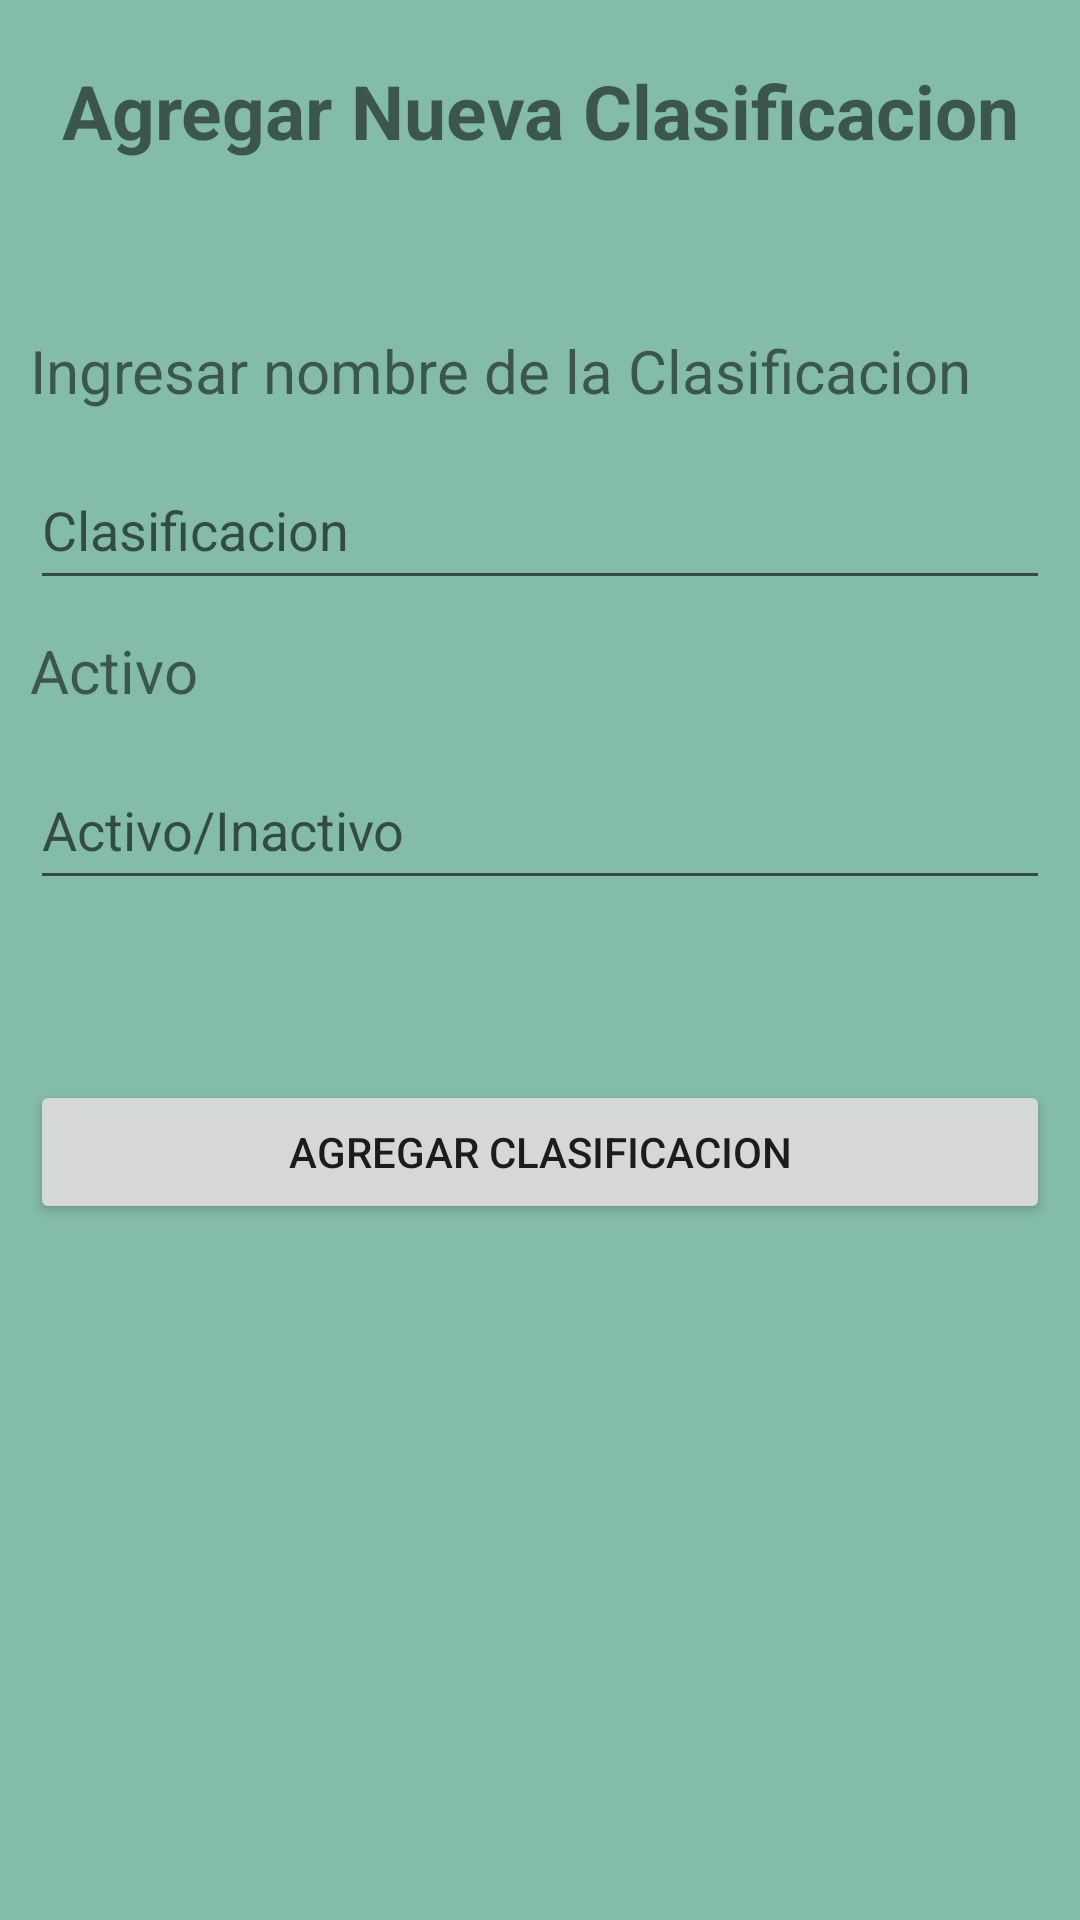

This screen was rendered from an Android layout file. Write that file and the resources it references.
<!-- AndroidManifest.xml: application theme Theme.PracticaRoom -->
<!-- res/layout/fragment_add_clasificacion.xml -->
<?xml version="1.0" encoding="utf-8"?>

<FrameLayout xmlns:android="http://schemas.android.com/apk/res/android"
    xmlns:tools="http://schemas.android.com/tools"
    android:layout_width="match_parent"
    android:layout_height="match_parent"
    tools:context=".AddClasificacionFragment"
    android:background="@color/verde">

    <RelativeLayout
        android:layout_width="match_parent"
        android:layout_height="match_parent"
        android:layout_margin="10dp">

        <TextView
            android:id="@+id/txt1"
            android:layout_width="match_parent"
            android:layout_height="50dp"
            android:layout_alignParentTop="true"
            android:layout_marginTop="10dp"
            android:text="Agregar Nueva Clasificacion"
            android:textAlignment="center"
            android:textSize="25sp"
            android:textStyle="bold" />

        <TextView
            android:id="@+id/txt2"
            android:layout_width="368dp"
            android:layout_height="wrap_content"
            android:layout_marginTop="100dp"
            android:text="Ingresar nombre de la Clasificacion"
            android:textSize="20sp" />

        <EditText
            android:id="@+id/etNombreClasificacion"
            android:layout_width="match_parent"
            android:layout_height="50dp"
            android:layout_marginTop="140dp"
            android:hint="Clasificacion"
            android:inputType="text" />

        <TextView
            android:id="@+id/txt3"
            android:layout_width="200dp"
            android:layout_height="wrap_content"
            android:layout_marginTop="200dp"
            android:text="Activo"
            android:textSize="20sp" />

        <EditText
            android:id="@+id/etActivo"
            android:layout_width="match_parent"
            android:layout_height="50dp"
            android:layout_marginTop="240dp"
            android:hint="Activo/Inactivo"
            android:inputType="text" />

        <Button
            android:id="@+id/btnAgregarClasificacion"
            android:layout_width="match_parent"
            android:layout_height="wrap_content"
            android:layout_marginTop="350dp"
            android:text="Agregar Clasificacion" />

    </RelativeLayout>

</FrameLayout>
<!-- resources referenced by this layout -->
<resources>
  <color name="verde">#83BCA9</color>
  <style name="Theme.PracticaRoom" parent="Theme.MaterialComponents.DayNight.NoActionBar">
          
          <item name="colorPrimary">@color/purple_500</item>
          <item name="colorPrimaryVariant">@color/purple_700</item>
          <item name="colorOnPrimary">@color/white</item>
          
          <item name="colorSecondary">@color/teal_200</item>
          <item name="colorSecondaryVariant">@color/teal_700</item>
          <item name="colorOnSecondary">@color/black</item>
          
          <item name="android:statusBarColor" tools:targetApi="l">?attr/colorPrimaryVariant</item>
          
      </style>
  <color name="purple_500">#FF6200EE</color>
  <color name="purple_700">#FF3700B3</color>
  <color name="white">#FFFFFFFF</color>
  <color name="teal_200">#FF03DAC5</color>
  <color name="teal_700">#FF018786</color>
  <color name="black">#FF000000</color>
</resources>
